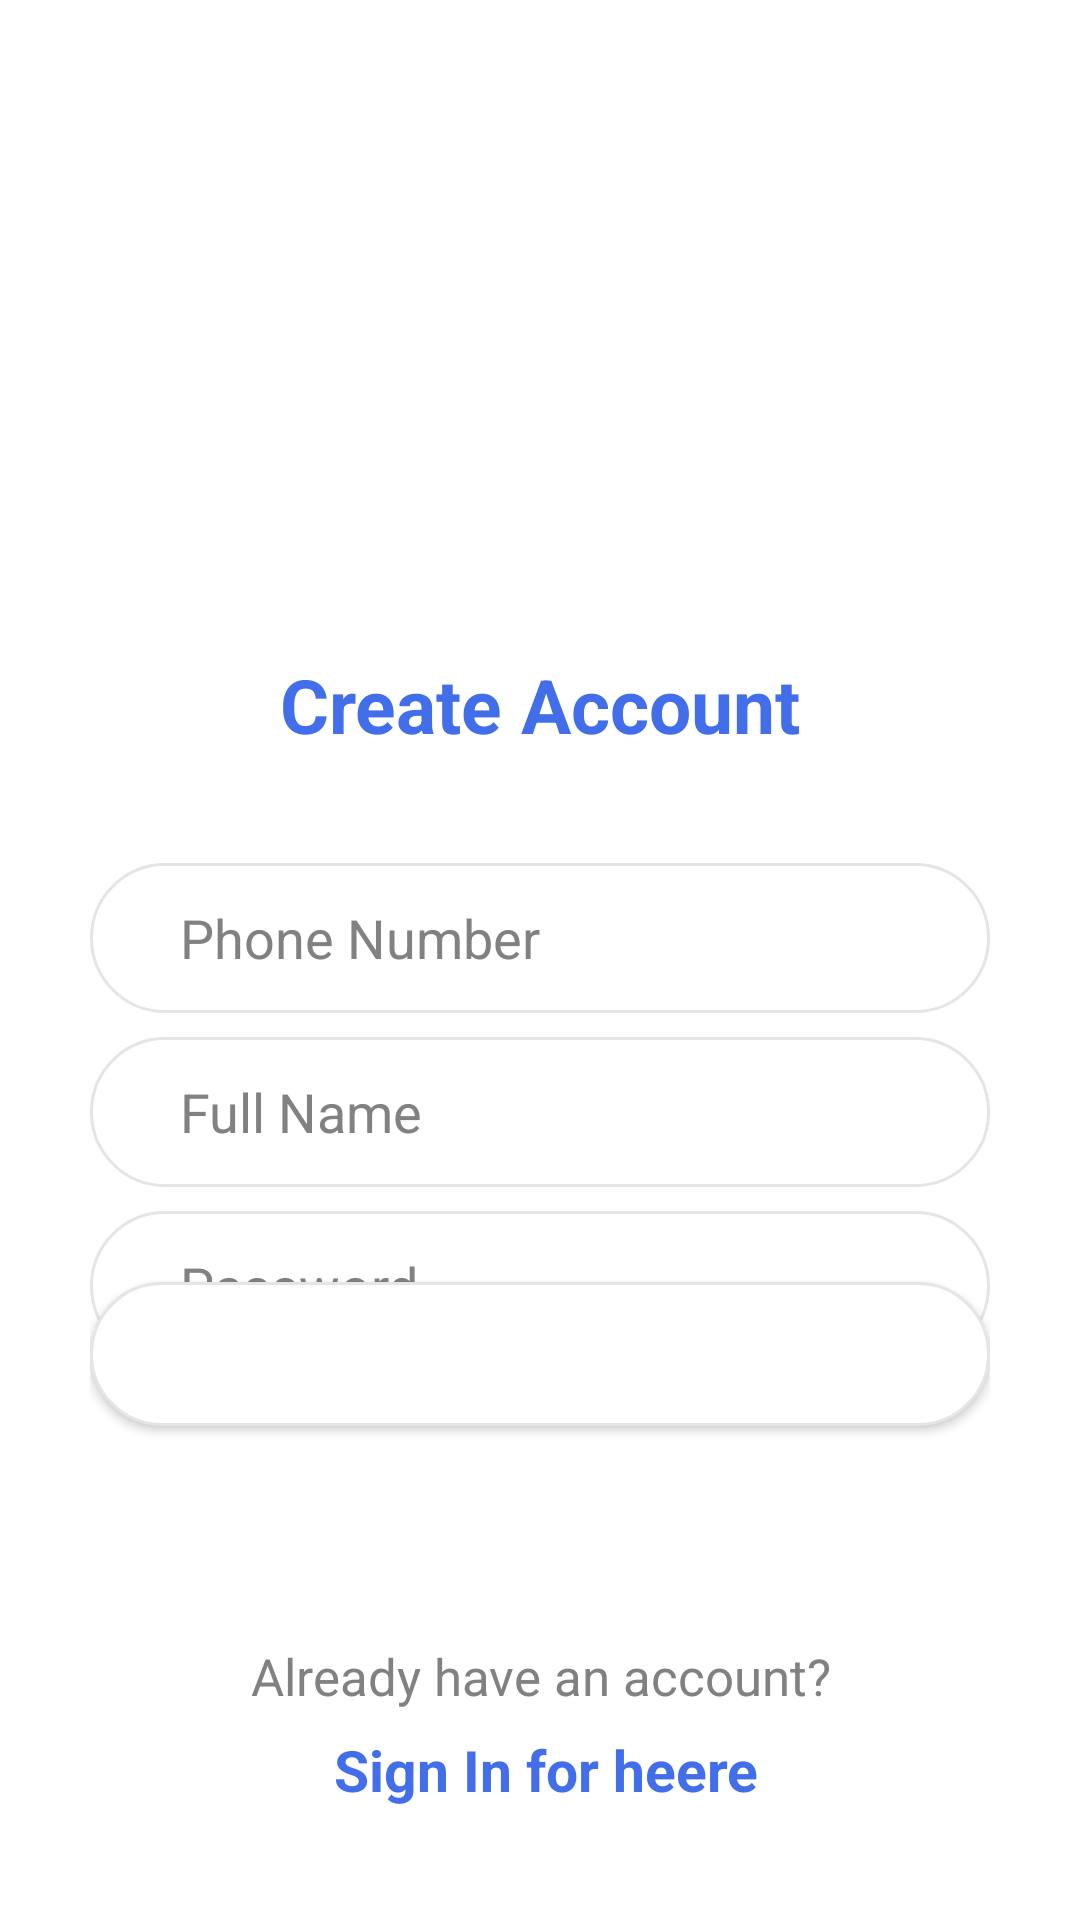

Layout XML and referenced resources for this Android screen:
<!-- AndroidManifest.xml: application theme Theme.SendLocation -->
<!-- res/layout/fragment_registration.xml -->
<?xml version="1.0" encoding="utf-8"?>
<androidx.constraintlayout.widget.ConstraintLayout xmlns:android="http://schemas.android.com/apk/res/android"
    xmlns:app="http://schemas.android.com/apk/res-auto"
    xmlns:tools="http://schemas.android.com/tools"
    android:layout_width="match_parent"
    android:layout_height="match_parent"
    android:background="@color/white"
    android:orientation="vertical"
    android:padding="30dp"
    tools:context=".ui.launcher.fragments.login.LoginFragment">

    <androidx.appcompat.widget.AppCompatImageView
        android:id="@+id/appCompatImageView"
        android:layout_width="365dp"
        android:layout_height="138dp"
        android:src="@drawable/location3"
        app:layout_constraintEnd_toEndOf="parent"
        app:layout_constraintStart_toStartOf="parent"
        app:layout_constraintTop_toTopOf="parent" />

    <TextView
        android:id="@+id/textView"
        android:layout_width="match_parent"
        android:layout_height="wrap_content"
        android:layout_marginTop="50dp"
        android:gravity="center"
        android:text="Create Account"
        android:textColor="@color/blew"
        android:textSize="25sp"
        android:textStyle="bold"
        app:layout_constraintEnd_toEndOf="parent"
        app:layout_constraintStart_toStartOf="parent"
        app:layout_constraintTop_toBottomOf="@+id/appCompatImageView" />

    <EditText
        android:id="@+id/editText"
        android:layout_width="match_parent"
        android:layout_height="50dp"
        android:layout_marginTop="36dp"
        android:background="@drawable/layout_bg"
        android:hint="Phone Number"
        android:textColor="@color/black"
        android:textColorHint="@color/gray"
        android:paddingHorizontal="30dp"
        app:layout_constraintEnd_toEndOf="parent"
        app:layout_constraintStart_toStartOf="parent"
        app:layout_constraintTop_toBottomOf="@+id/textView" />

    <EditText
        android:id="@+id/editText3"
        android:layout_width="match_parent"
        android:layout_height="50dp"
        android:layout_marginTop="8dp"
        android:background="@drawable/layout_bg"
        android:hint="Full Name"
        android:paddingHorizontal="30dp"
        android:textColor="@color/black"
        android:textColorHint="@color/gray"
        app:layout_constraintEnd_toEndOf="parent"
        app:layout_constraintStart_toStartOf="parent"
        app:layout_constraintTop_toBottomOf="@+id/editText" />

    <EditText
        android:id="@+id/editText4"
        android:layout_width="match_parent"
        android:layout_height="50dp"
        android:layout_marginTop="8dp"
        android:background="@drawable/layout_bg"
        android:hint="Password"
        android:paddingHorizontal="30dp"
        android:textColor="@color/black"
        android:textColorHint="@color/gray"
        app:layout_constraintEnd_toEndOf="parent"
        app:layout_constraintStart_toStartOf="parent"
        app:layout_constraintTop_toBottomOf="@+id/editText3" />

    <Button
        android:id="@+id/btn_login"
        android:layout_width="match_parent"
        android:layout_height="wrap_content"
        android:layout_marginBottom="72dp"
        android:background="@drawable/layout_bg"
        android:text="SIGN Up"
        android:theme="@style/Theme.ButtonBlue"
        android:textColor="@color/white"
        android:textSize="19sp"
        app:layout_constraintBottom_toTopOf="@+id/btn_registration"
        app:layout_constraintEnd_toEndOf="parent"
        app:layout_constraintStart_toStartOf="parent"
        app:layout_constraintTop_toBottomOf="@+id/editText4"
        app:layout_constraintVertical_bias="1.0" />

    <TextView
        android:id="@+id/btn_registration"
        android:layout_width="match_parent"
        android:layout_height="wrap_content"
        android:gravity="center"
        android:text="Already have an account?"
        android:textColor="@color/gray"
        android:textSize="17sp"
        app:layout_constraintBottom_toTopOf="@+id/btn_registration2"
        app:layout_constraintStart_toStartOf="parent"
        app:layout_constraintTop_toBottomOf="@+id/editText"
        app:layout_constraintVertical_bias="1.0" />

    <TextView
        android:id="@+id/btn_registration2"
        android:layout_width="match_parent"
        android:layout_height="40dp"
        android:layout_marginStart="4dp"
        android:gravity="center"
        android:text="Sign In for heere"
        android:textColor="@color/blew"
        android:textSize="19sp"
        android:textStyle="bold"
        app:layout_constraintBottom_toBottomOf="parent"
        app:layout_constraintStart_toStartOf="parent"
        app:layout_constraintTop_toBottomOf="@+id/editText"
        app:layout_constraintVertical_bias="1.0" />

</androidx.constraintlayout.widget.ConstraintLayout>
<!-- resources referenced by this layout -->
<resources>
  <color name="black">#FF000000</color>
  <color name="blew">#426FE9</color>
  <color name="gray">#818181</color>
  <color name="white">#FFFFFFFF</color>
  <!-- drawable layout_bg (drawable-v24) -->
  <?xml version="1.0" encoding="UTF-8"?>
  <shape xmlns:android="http://schemas.android.com/apk/res/android">
      <stroke
          android:width="1dp"
          android:color="#E5E5E5 " />
      <solid android:color="@color/white" />
      <corners android:radius="40dp" />
  </shape>
  <style name="Theme.ButtonBlue" parent="Base.Widget.AppCompat.Button.Colored">
          <item name="colorPrimary">@color/blew</item>
      </style>
  <style name="Theme.SendLocation" parent="Theme.Design.NoActionBar">
          
          <item name="colorPrimary">@color/purple_500</item>
          <item name="colorPrimaryVariant">@color/purple_700</item>
          <item name="colorOnPrimary">@color/white</item>
          
          <item name="colorSecondary">@color/teal_200</item>
          <item name="colorSecondaryVariant">@color/teal_700</item>
          <item name="colorOnSecondary">@color/black</item>
          
          <item name="android:statusBarColor">?attr/colorPrimaryVariant</item>
          
      </style>
  <color name="purple_500">#FF6200EE</color>
  <color name="purple_700">#FF3700B3</color>
  <color name="teal_200">#FF03DAC5</color>
  <color name="teal_700">#FF018786</color>
</resources>
